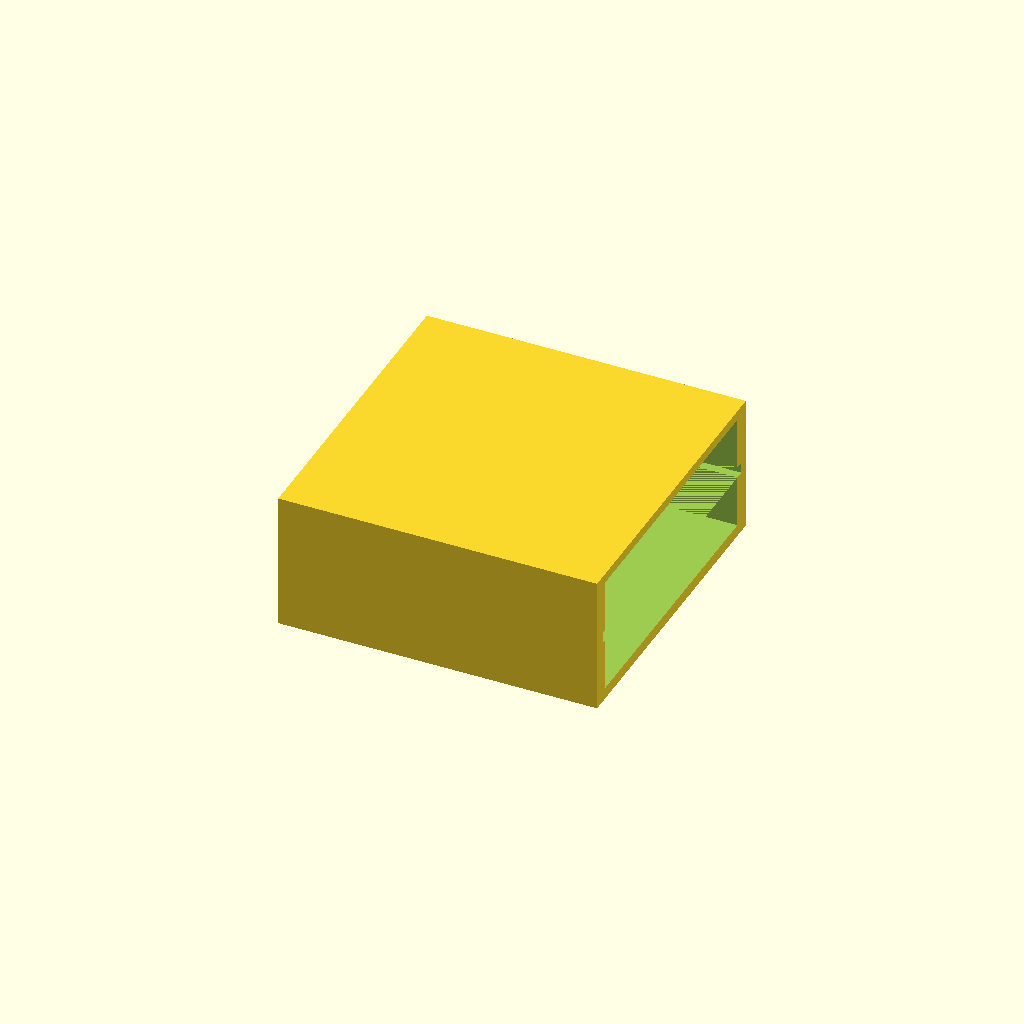
Cell 1 — every parameter at its default value.
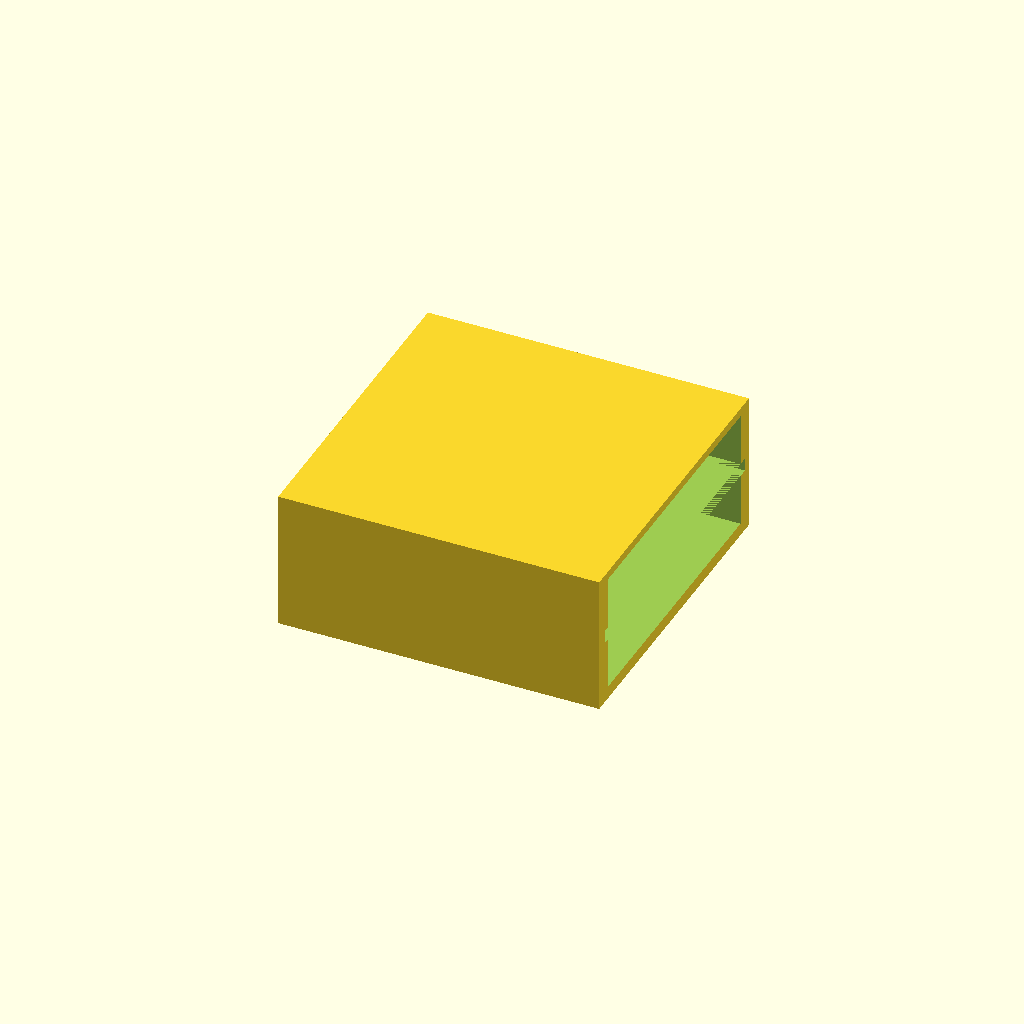
Cell 2 — e_m set to 0.2, the other parameters unchanged.
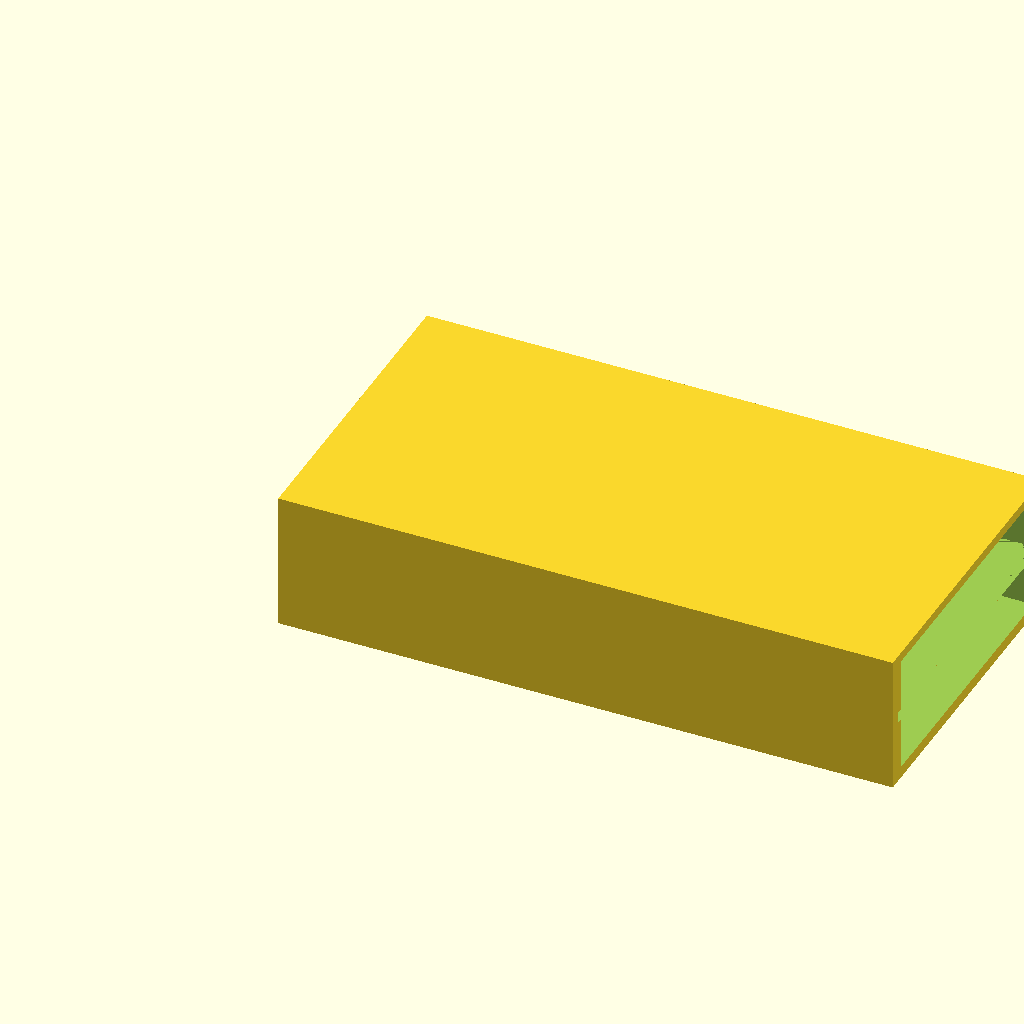
Cell 3 — cb_w set to 56, the other parameters unchanged.
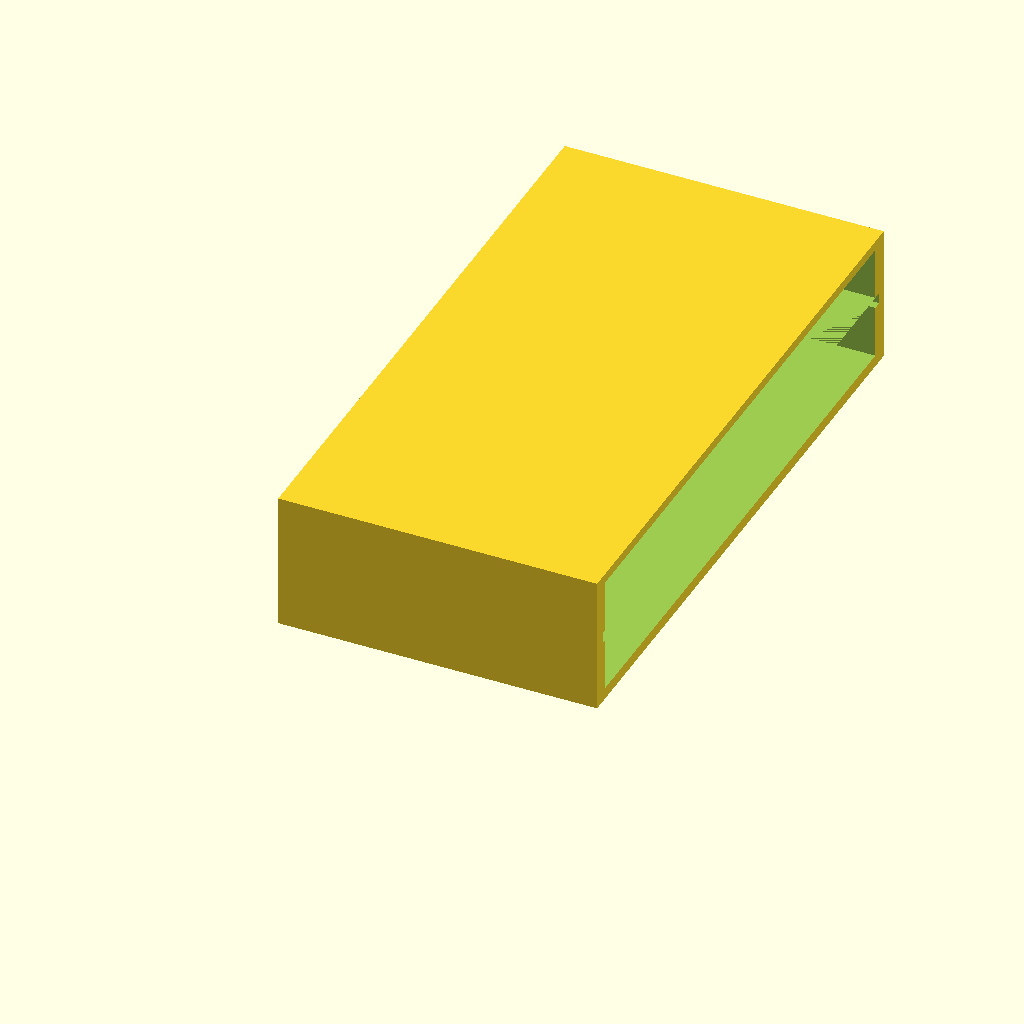
Cell 4: cb_d = 56 (everything else at default).
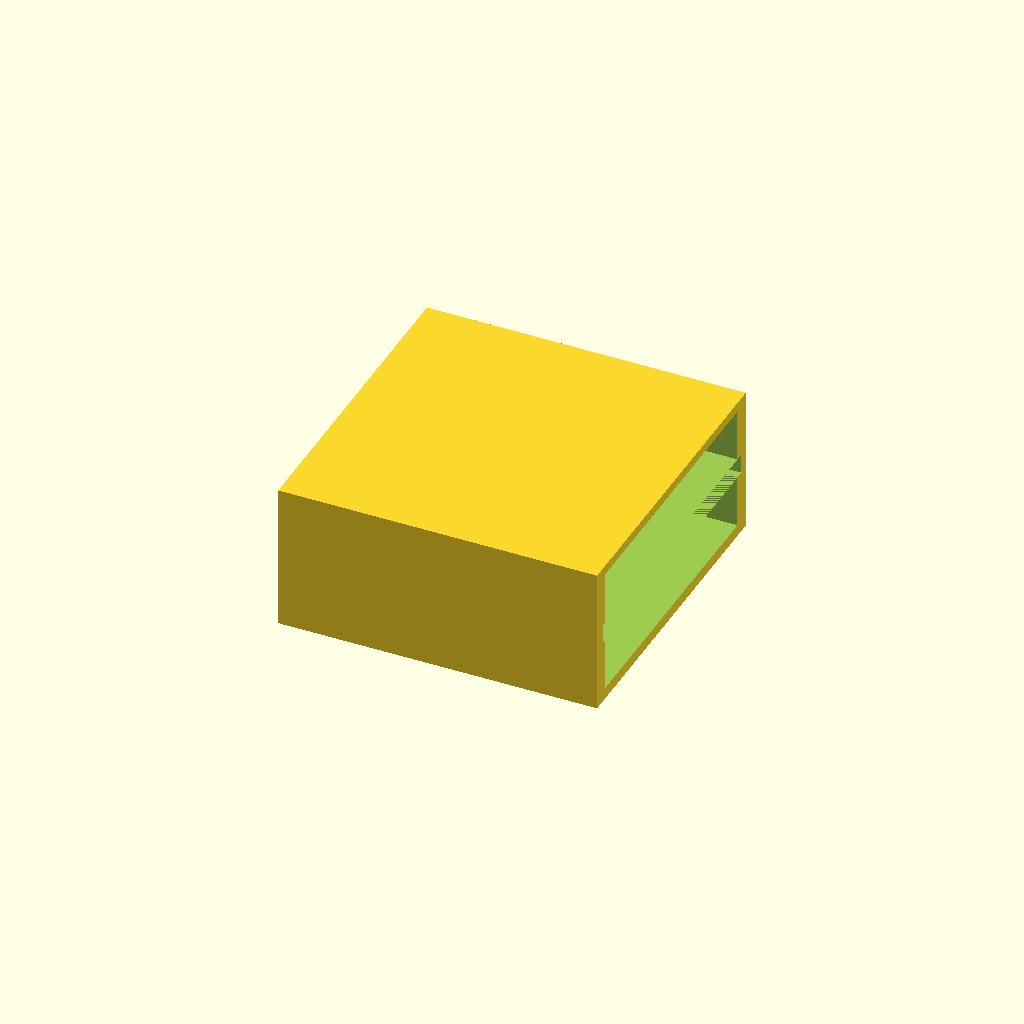
Cell 5 — cb_h set to 1.7, the other parameters unchanged.
All cells are drawn from one camera (rotation 55°, 0°, 25°, orthographic, colour scheme Cornfield), so only the parameter changes between them.
The OpenSCAD source (TruggySense_v1/cad/OpenSCAD/Circuit_plate_holder_gps.scad):
$fn = 60;

e_m = 0.1;      //3D-printing error margin

//circuit board
cb_w = 28;    //circuit board width
cb_d = 28;    //circuit board depth
cb_h = 0.85;     //circuit board height

//circuit board placement
//cb_p_h = 4;   //height
cb_p_s_d = 0.7;   //sloth depth
cb_b_s = 1;     // back slot yes(1) or no(0)
//circuit board height needs to be changed by the circuit board height

//component opening
cb_p_h_t = 5;   //height top
cb_p_h_b = 5;   //height bottom

//casing
c_t = 1;        //Case thick
c_w = c_t*2+e_m*2+cb_w;       //case width
c_d = c_t*2+e_m*2+cb_d;       //case depth
c_h = c_t*2+e_m*2+cb_h+cb_p_h_b+cb_p_h_t;       //case height
echo(c_w); //68.7
echo(c_d); //48.6
echo(c_h); //22.8
//Case height needs to be changed by the circuit board height

circuit_holder();

module circuit_holder(){
    difference(){
        cube([c_w, c_d, c_h]);
        pcb_no_go_zone();
    }
}

module pcb_no_go_zone(){
    union(){
        union(){
            if ( cb_b_s == 1){
                translate([(c_w-cb_w)+c_t-e_m*2+e_m,c_t+cb_p_s_d,(cb_p_h_b+e_m + c_t)+cb_h+e_m*2])
                cube([(cb_w+e_m*2)-cb_p_s_d + c_t, (cb_d+e_m*2)-cb_p_s_d*2, cb_p_h_t]);
                translate([(c_w-cb_w)+c_t-e_m*2+e_m,c_t+cb_p_s_d,(cb_p_h_b+e_m + c_t) - cb_p_h_b])
                cube([(cb_w+e_m*2)-cb_p_s_d+ c_t, (cb_d+e_m*2)-cb_p_s_d*2, cb_p_h_b]);
            }
            else{
                translate([(c_w-cb_w)-c_t-e_m*2+e_m,c_t+cb_p_s_d,(cb_p_h_b+e_m+c_t)+cb_h+e_m*2])
                cube([(cb_w+e_m*2)+ c_t, (cb_d+e_m*2)-cb_p_s_d*2, cb_p_h_t]);
                translate([(c_w-cb_w)-c_t-e_m*2+e_m,c_t+cb_p_s_d,(cb_p_h_b+e_m+c_t) - cb_p_h_b])
                cube([(cb_w+e_m*2)+ c_t, (cb_d+e_m*2)-cb_p_s_d*2, cb_p_h_b]);
            }
        }
        translate([(c_w-cb_w)-c_t-e_m*2+e_m,c_t+e_m,cb_p_h_b+e_m+c_t])
        cube([cb_w+e_m*2+ c_t, cb_d+e_m*2, cb_h+e_m*2]);
    }
}
Parameter table extracted from the source (name, type, default, range or options):
e_m: number, default 0.1
cb_w: number, default 28
cb_d: number, default 28
cb_h: number, default 0.85
cb_p_s_d: number, default 0.7
cb_b_s: number, default 1
cb_p_h_t: number, default 5
cb_p_h_b: number, default 5
c_t: number, default 1
